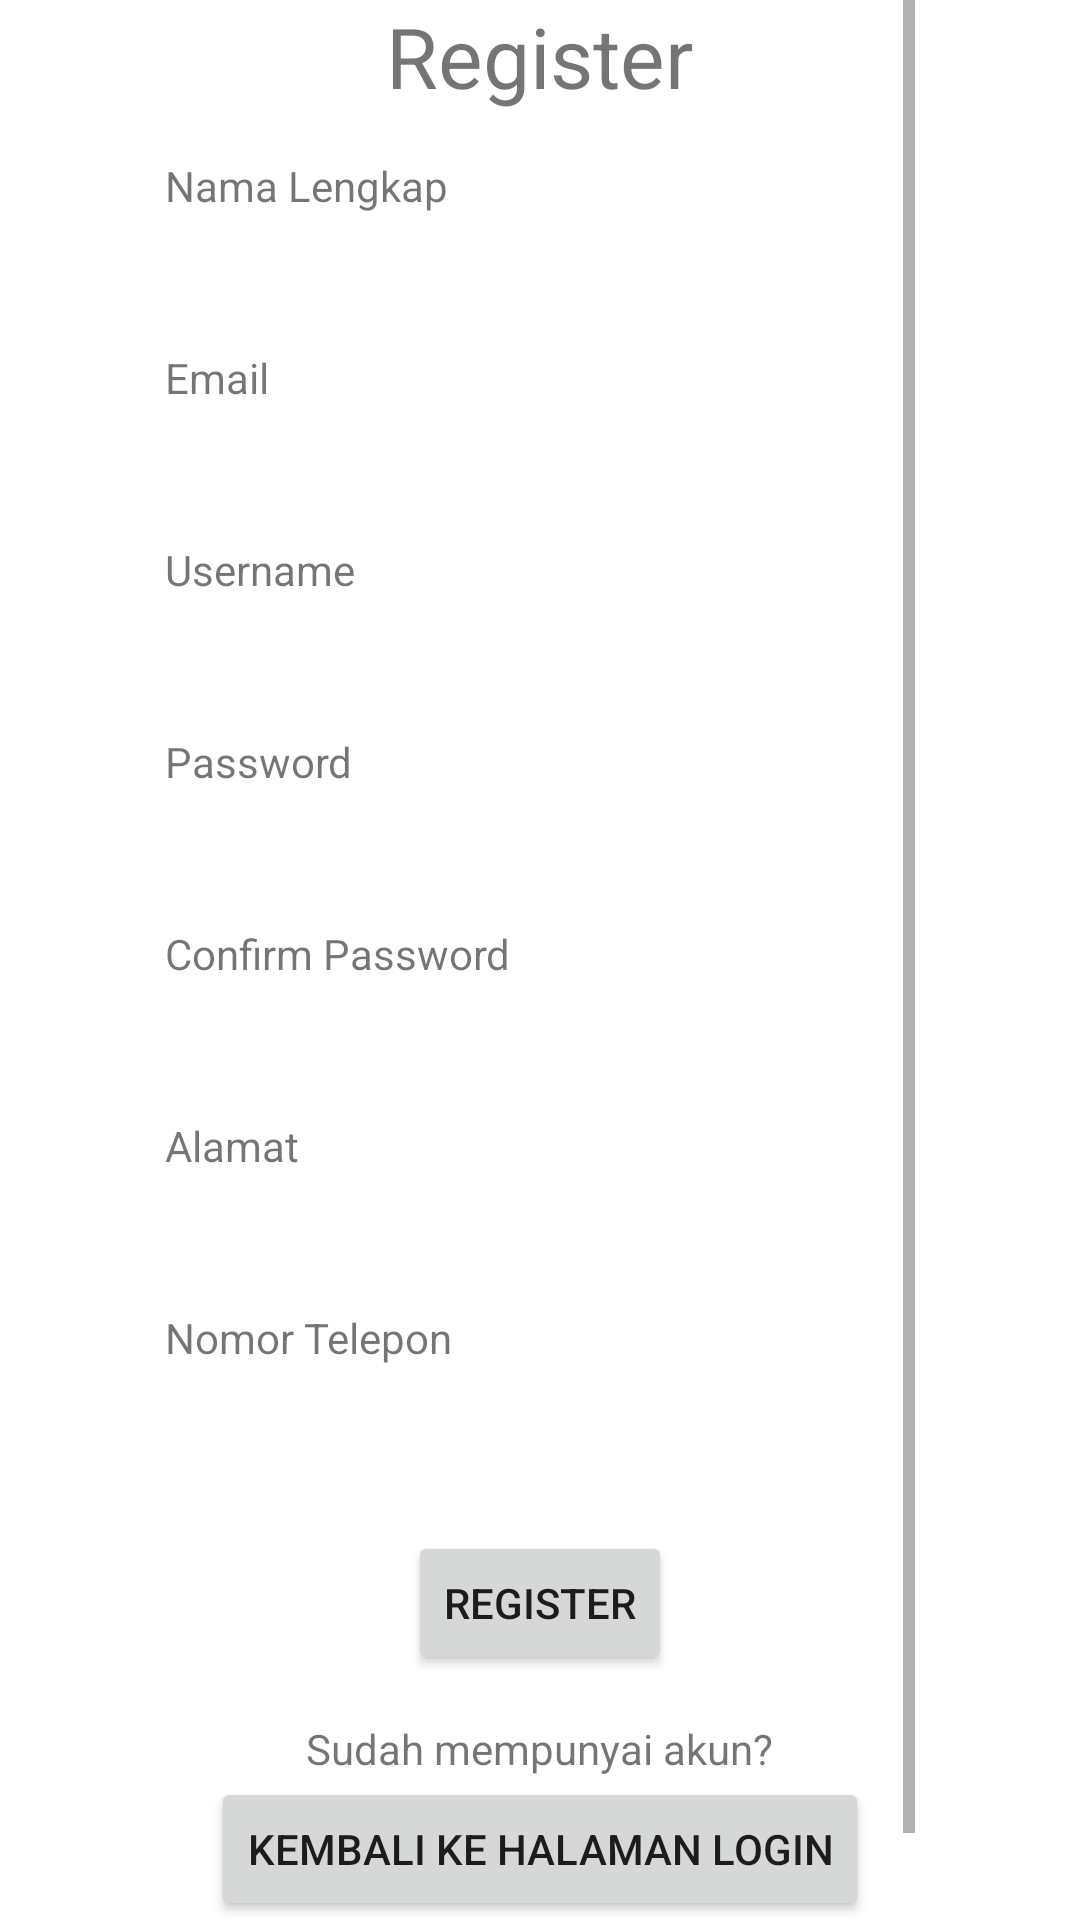

This screen was rendered from an Android layout file. Write that file and the resources it references.
<!-- AndroidManifest.xml: application theme Theme.Docto -->
<!-- res/layout/activity_register.xml -->
<?xml version="1.0" encoding="utf-8"?>
<androidx.constraintlayout.widget.ConstraintLayout xmlns:android="http://schemas.android.com/apk/res/android"
    xmlns:app="http://schemas.android.com/apk/res-auto"
    xmlns:tools="http://schemas.android.com/tools"
    android:layout_width="match_parent"
    android:layout_height="match_parent"
    android:orientation="vertical"
    android:scrollbars="vertical"
    tools:context=".RegisterActivity">

    <ScrollView
        android:layout_width="wrap_content"
        android:layout_height="wrap_content"
        app:layout_constraintBottom_toBottomOf="parent"
        app:layout_constraintEnd_toEndOf="parent"
        app:layout_constraintStart_toStartOf="parent"
        app:layout_constraintTop_toTopOf="parent">

        <LinearLayout
            android:layout_width="wrap_content"
            android:layout_height="wrap_content"
            android:layout_gravity="center_horizontal"
            android:orientation="vertical">

            <TextView
                android:id="@+id/tv_register"
                android:layout_width="wrap_content"
                android:layout_height="wrap_content"
                android:layout_gravity="center_horizontal"
                android:text="Register"
                android:textSize="28sp" />

            <Space
                android:layout_width="match_parent"
                android:layout_height="15dp" />

            <TextView
                android:id="@+id/tv_regNama"
                android:layout_width="wrap_content"
                android:layout_height="wrap_content"
                android:text="Nama Lengkap" />

            <EditText
                android:id="@+id/et_regNama"
                android:layout_width="250dp"
                android:layout_height="30dp"
                android:layout_gravity="center"
                android:layout_marginTop="5dp"
                android:background="@drawable/et_custom"
                android:inputType="textPersonName"
                android:paddingHorizontal="5dp" />

            <Space
                android:layout_width="match_parent"
                android:layout_height="10dp" />

            <TextView
                android:id="@+id/tv_regEmail"
                android:layout_width="wrap_content"
                android:layout_height="wrap_content"
                android:text="Email" />

            <EditText
                android:id="@+id/et_regEmail"
                android:layout_width="250dp"
                android:layout_height="30dp"
                android:layout_gravity="center"
                android:layout_marginTop="5dp"
                android:background="@drawable/et_custom"
                android:inputType="textEmailAddress"
                android:paddingHorizontal="5dp" />

            <Space
                android:layout_width="match_parent"
                android:layout_height="10dp" />

            <TextView
                android:id="@+id/tv_regUsername"
                android:layout_width="wrap_content"
                android:layout_height="wrap_content"
                android:text="Username" />

            <EditText
                android:id="@+id/et_regUsername"
                android:layout_width="250dp"
                android:layout_height="30dp"
                android:layout_gravity="center"
                android:layout_marginTop="5dp"
                android:background="@drawable/et_custom"
                android:paddingHorizontal="5dp" />

            <Space
                android:layout_width="match_parent"
                android:layout_height="10dp" />

            <TextView
                android:id="@+id/tv_regPassword"
                android:layout_width="wrap_content"
                android:layout_height="wrap_content"
                android:text="Password" />

            <EditText
                android:id="@+id/et_regPassword"
                android:layout_width="250dp"
                android:layout_height="30dp"
                android:layout_gravity="center"
                android:layout_marginTop="5dp"
                android:background="@drawable/et_custom"
                android:inputType="textPassword"
                android:paddingHorizontal="5dp" />

            <Space
                android:layout_width="match_parent"
                android:layout_height="10dp" />

            <TextView
                android:id="@+id/tv_regConfirmPass"
                android:layout_width="wrap_content"
                android:layout_height="wrap_content"
                android:text="Confirm Password" />

            <EditText
                android:id="@+id/et_regConfirmPass"
                android:layout_width="250dp"
                android:layout_height="30dp"
                android:layout_gravity="center"
                android:layout_marginTop="5dp"
                android:background="@drawable/et_custom"
                android:inputType="textPassword"
                android:paddingHorizontal="5dp" />

            <Space
                android:layout_width="match_parent"
                android:layout_height="10dp" />

            <TextView
                android:id="@+id/tv_regAlamat"
                android:layout_width="wrap_content"
                android:layout_height="wrap_content"
                android:text="Alamat" />

            <EditText
                android:id="@+id/et_regAlamat"
                android:layout_width="250dp"
                android:layout_height="30dp"
                android:layout_gravity="center"
                android:layout_marginTop="5dp"
                android:background="@drawable/et_custom"
                android:paddingHorizontal="5dp" />

            <Space
                android:layout_width="match_parent"
                android:layout_height="10dp" />

            <TextView
                android:id="@+id/tv_regTelp"
                android:layout_width="wrap_content"
                android:layout_height="wrap_content"
                android:text="Nomor Telepon" />

            <EditText
                android:id="@+id/et_regTelp"
                android:layout_width="250dp"
                android:layout_height="30dp"
                android:layout_gravity="center"
                android:layout_marginTop="5dp"
                android:background="@drawable/et_custom"
                android:inputType="number"
                android:paddingHorizontal="5dp" />

            <Space
                android:layout_width="wrap_content"
                android:layout_height="20dp" />

            <Button
                android:id="@+id/bt_Register"
                android:layout_width="wrap_content"
                android:layout_height="wrap_content"
                android:layout_gravity="center_horizontal"
                android:text="Register" />

            <Space
                android:layout_width="match_parent"
                android:layout_height="15dp" />

            <TextView
                android:id="@+id/tv_backToLogin"
                android:layout_width="wrap_content"
                android:layout_height="wrap_content"
                android:layout_gravity="center_horizontal"
                android:text="Sudah mempunyai akun?" />

            <Button
                android:id="@+id/bt_backToLogin"
                android:layout_width="wrap_content"
                android:layout_height="wrap_content"
                android:layout_gravity="center_horizontal"
                android:text="Kembali ke Halaman Login" />

            <Space
                android:layout_width="match_parent"
                android:layout_height="30dp" />

        </LinearLayout>
    </ScrollView>
</androidx.constraintlayout.widget.ConstraintLayout>
<!-- resources referenced by this layout -->
<resources>
  <style name="Theme.Docto" parent="Theme.MaterialComponents.DayNight.DarkActionBar">
          
          <item name="colorPrimary">@color/purple_500</item>
          <item name="colorPrimaryVariant">@color/purple_700</item>
          <item name="colorOnPrimary">@color/white</item>
          
          <item name="colorSecondary">@color/teal_200</item>
          <item name="colorSecondaryVariant">@color/teal_700</item>
          <item name="colorOnSecondary">@color/black</item>
          
          <item name="android:statusBarColor" tools:targetApi="l">?attr/colorPrimaryVariant</item>
          
      </style>
  <!-- not gathered from this repository: default colours our renderer supplied (Android Studio template values) -->
  <color name="purple_500">#FF6200EE</color>
  <color name="purple_700">#FF3700B3</color>
  <color name="teal_200">#FF03DAC5</color>
  <color name="teal_700">#FF018786</color>
  <color name="black">#FF000000</color>
  <color name="white">#FFFFFFFF</color>
</resources>
